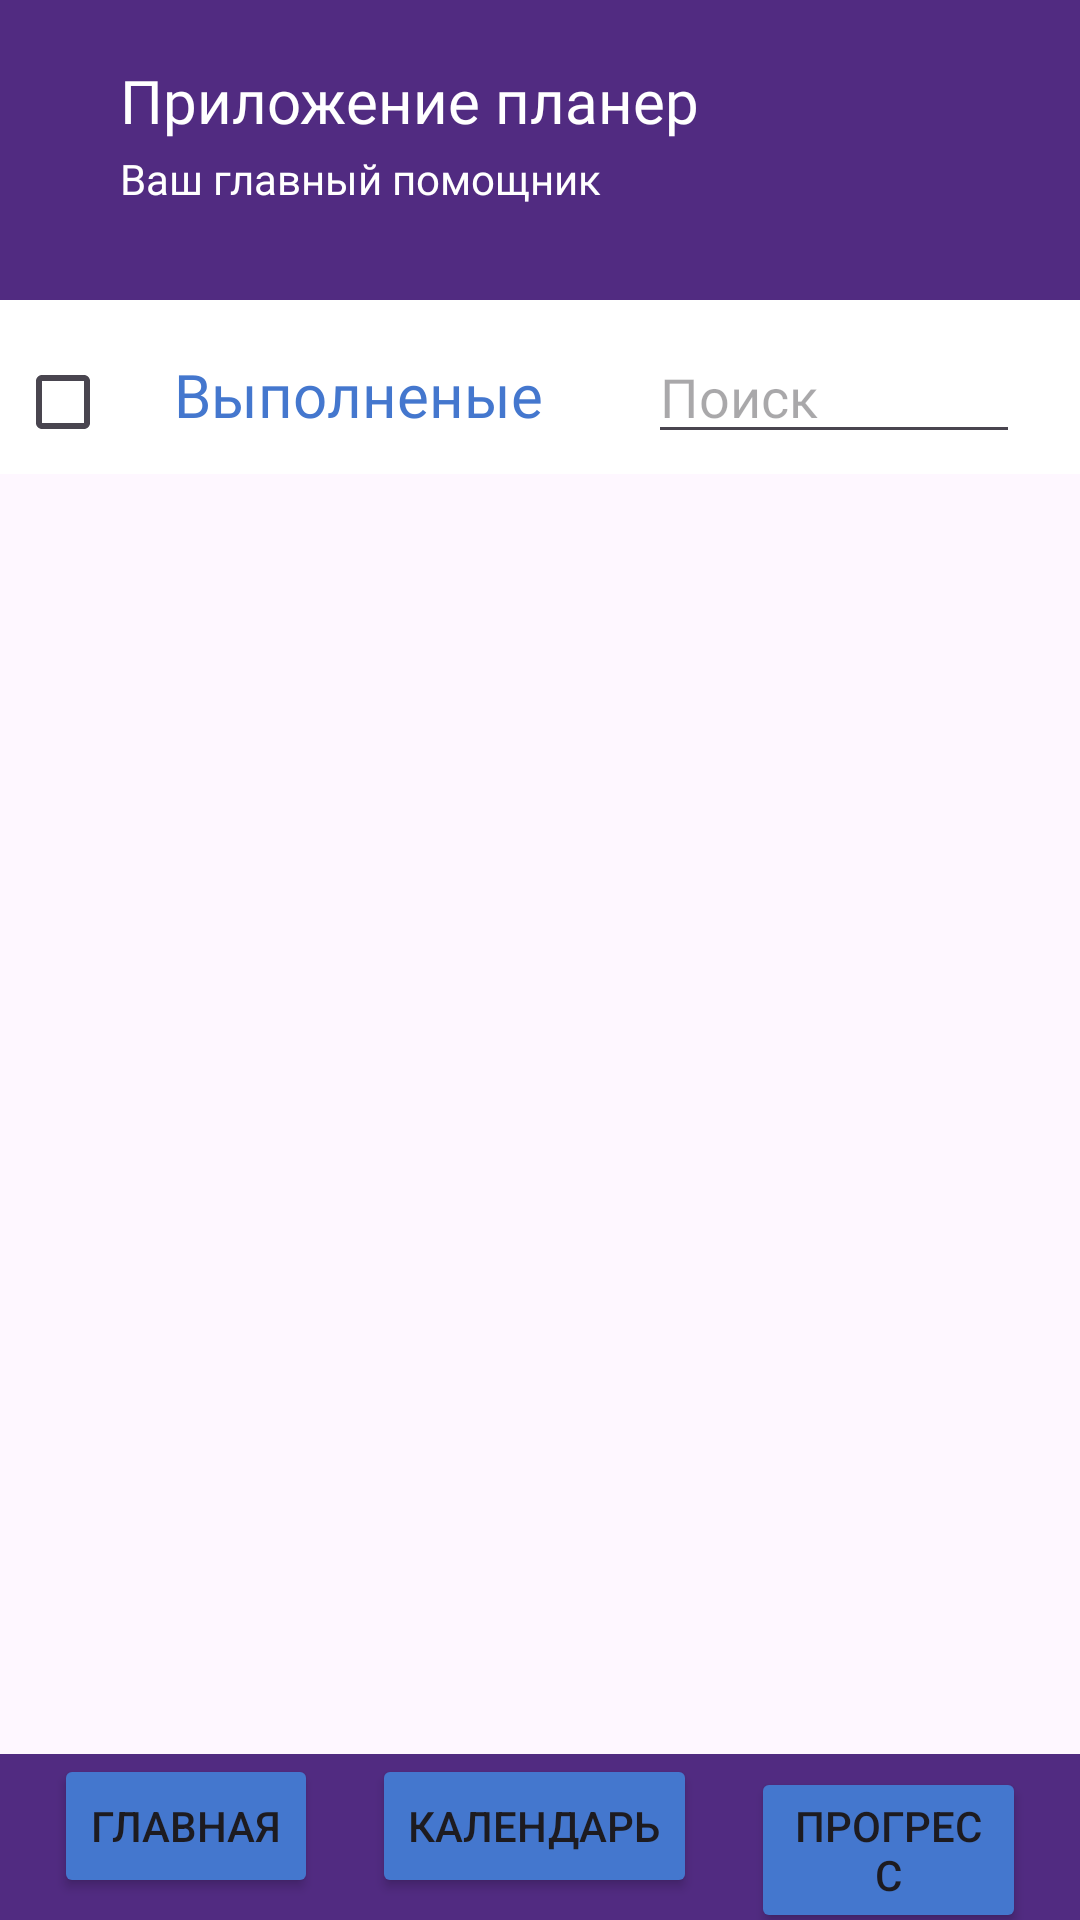

Here is an Android app screen rendered from its layout file. Give the layout XML and the strings, colors and styles it references.
<!-- AndroidManifest.xml: application theme Theme.PlanApplication -->
<!-- res/layout/activity_main.xml -->
<?xml version="1.0" encoding="utf-8"?>
<RelativeLayout xmlns:android="http://schemas.android.com/apk/res/android"
    xmlns:app="http://schemas.android.com/apk/res-auto"
    xmlns:tools="http://schemas.android.com/tools"
    android:layout_width="match_parent"
    android:layout_height="match_parent"
    tools:context=".MainActivity">

    <RelativeLayout
        android:id="@+id/upper_bg"
        android:layout_width="match_parent"
        android:layout_height="100dp"
        android:background="@color/purple">

        <TextView
            android:layout_width="wrap_content"
            android:layout_height="wrap_content"
            android:layout_marginStart="40dp"
            android:layout_marginTop="20dp"
            android:fontFamily="@font/montserrat_bold"
            android:text="@string/nameApplication"
            android:textColor="@color/white"
            android:textSize="20sp" />

        <TextView
            android:layout_width="wrap_content"
            android:layout_height="wrap_content"
            android:layout_marginStart="40dp"
            android:layout_marginTop="50dp"
            android:fontFamily="@font/montserrat_bold"
            android:text="@string/descriptionApplication"
            android:textColor="@color/white"
            android:textSize="14sp" />

    </RelativeLayout>

    <LinearLayout
        android:id="@+id/chiper"
        android:orientation="horizontal"
        android:layout_width="match_parent"
        android:layout_height="wrap_content"
        android:background="@color/white"
        android:layout_below="@+id/upper_bg">
        <CheckBox
            android:id="@+id/chip"
            android:layout_width="wrap_content"
            android:layout_height="wrap_content"
            android:layout_marginStart="5dp"
            android:layout_marginTop="10dp" />

        <TextView
            android:layout_width="wrap_content"
            android:layout_height="wrap_content"
            android:layout_marginHorizontal="5dp"
            android:layout_marginTop="10dp"
            android:fontFamily="@font/montserrat_bold"
            android:text="@string/Done"
            android:textColor="@color/blue"
            android:textSize="20sp" />

        <EditText
            android:id="@+id/findEt"
            android:layout_width="match_parent"
            android:layout_height="wrap_content"
            android:layout_marginStart="30dp"
            android:layout_marginEnd="20dp"
            android:layout_marginTop="10dp"
            android:ems="10"
            android:inputType="text"
            android:fontFamily="@font/montserrat_bold"
            android:hint="@string/find"/>
    </LinearLayout>

    <GridView
        android:id="@+id/gridView"
        android:layout_width="match_parent"
        android:layout_height="match_parent"
        android:columnWidth="100dp"
        android:gravity="center"
        android:horizontalSpacing="2dp"
        android:numColumns="2"
        android:stretchMode="columnWidth"
        android:verticalSpacing="5dp"
        android:layout_below="@+id/chiper"
        android:layout_above="@+id/bottom_menu"
        android:layout_marginHorizontal="20dp"
        android:layout_marginVertical="20dp">
    </GridView>
    <LinearLayout
        android:id="@+id/bottom_menu"
        android:layout_width="match_parent"
        android:layout_height="wrap_content"
        android:orientation="horizontal"
        android:layout_alignParentBottom="true"
        android:background="@color/purple">

        <Button
            android:layout_width="wrap_content"
            android:layout_height="wrap_content"
            android:layout_marginHorizontal="18sp"
            android:backgroundTint="@color/blue"
            android:onClick="goHome"
            android:text="@string/homeButton" />

        <Button
            android:layout_width="wrap_content"
            android:layout_height="wrap_content"
            android:backgroundTint="@color/blue"
            android:onClick="goDate"
            android:text="@string/colendaryButton" />

        <Button
            android:layout_width="wrap_content"
            android:layout_height="wrap_content"
            android:layout_marginHorizontal="18sp"
            android:backgroundTint="@color/blue"
            android:onClick="goProgress"
            android:text="@string/progressButton" />
    </LinearLayout>
</RelativeLayout>
<!-- resources referenced by this layout -->
<resources>
  <color name="blue">#4477CE</color>
  <color name="purple">#512B81</color>
  <color name="white">#FFFFFFFF</color>
  <string name="Done">Выполненые</string>
  <string name="colendaryButton">Календарь</string>
  <string name="descriptionApplication">Ваш главный помощник</string>
  <string name="find">Поиск</string>
  <string name="homeButton">Главная</string>
  <string name="nameApplication">Приложение планер</string>
  <string name="progressButton">Прогресс</string>
  <style name="Theme.PlanApplication" parent="Base.Theme.PlanApplication" />
  <style name="Base.Theme.PlanApplication" parent="Theme.Material3.DayNight.NoActionBar">
          
          
      </style>
</resources>
